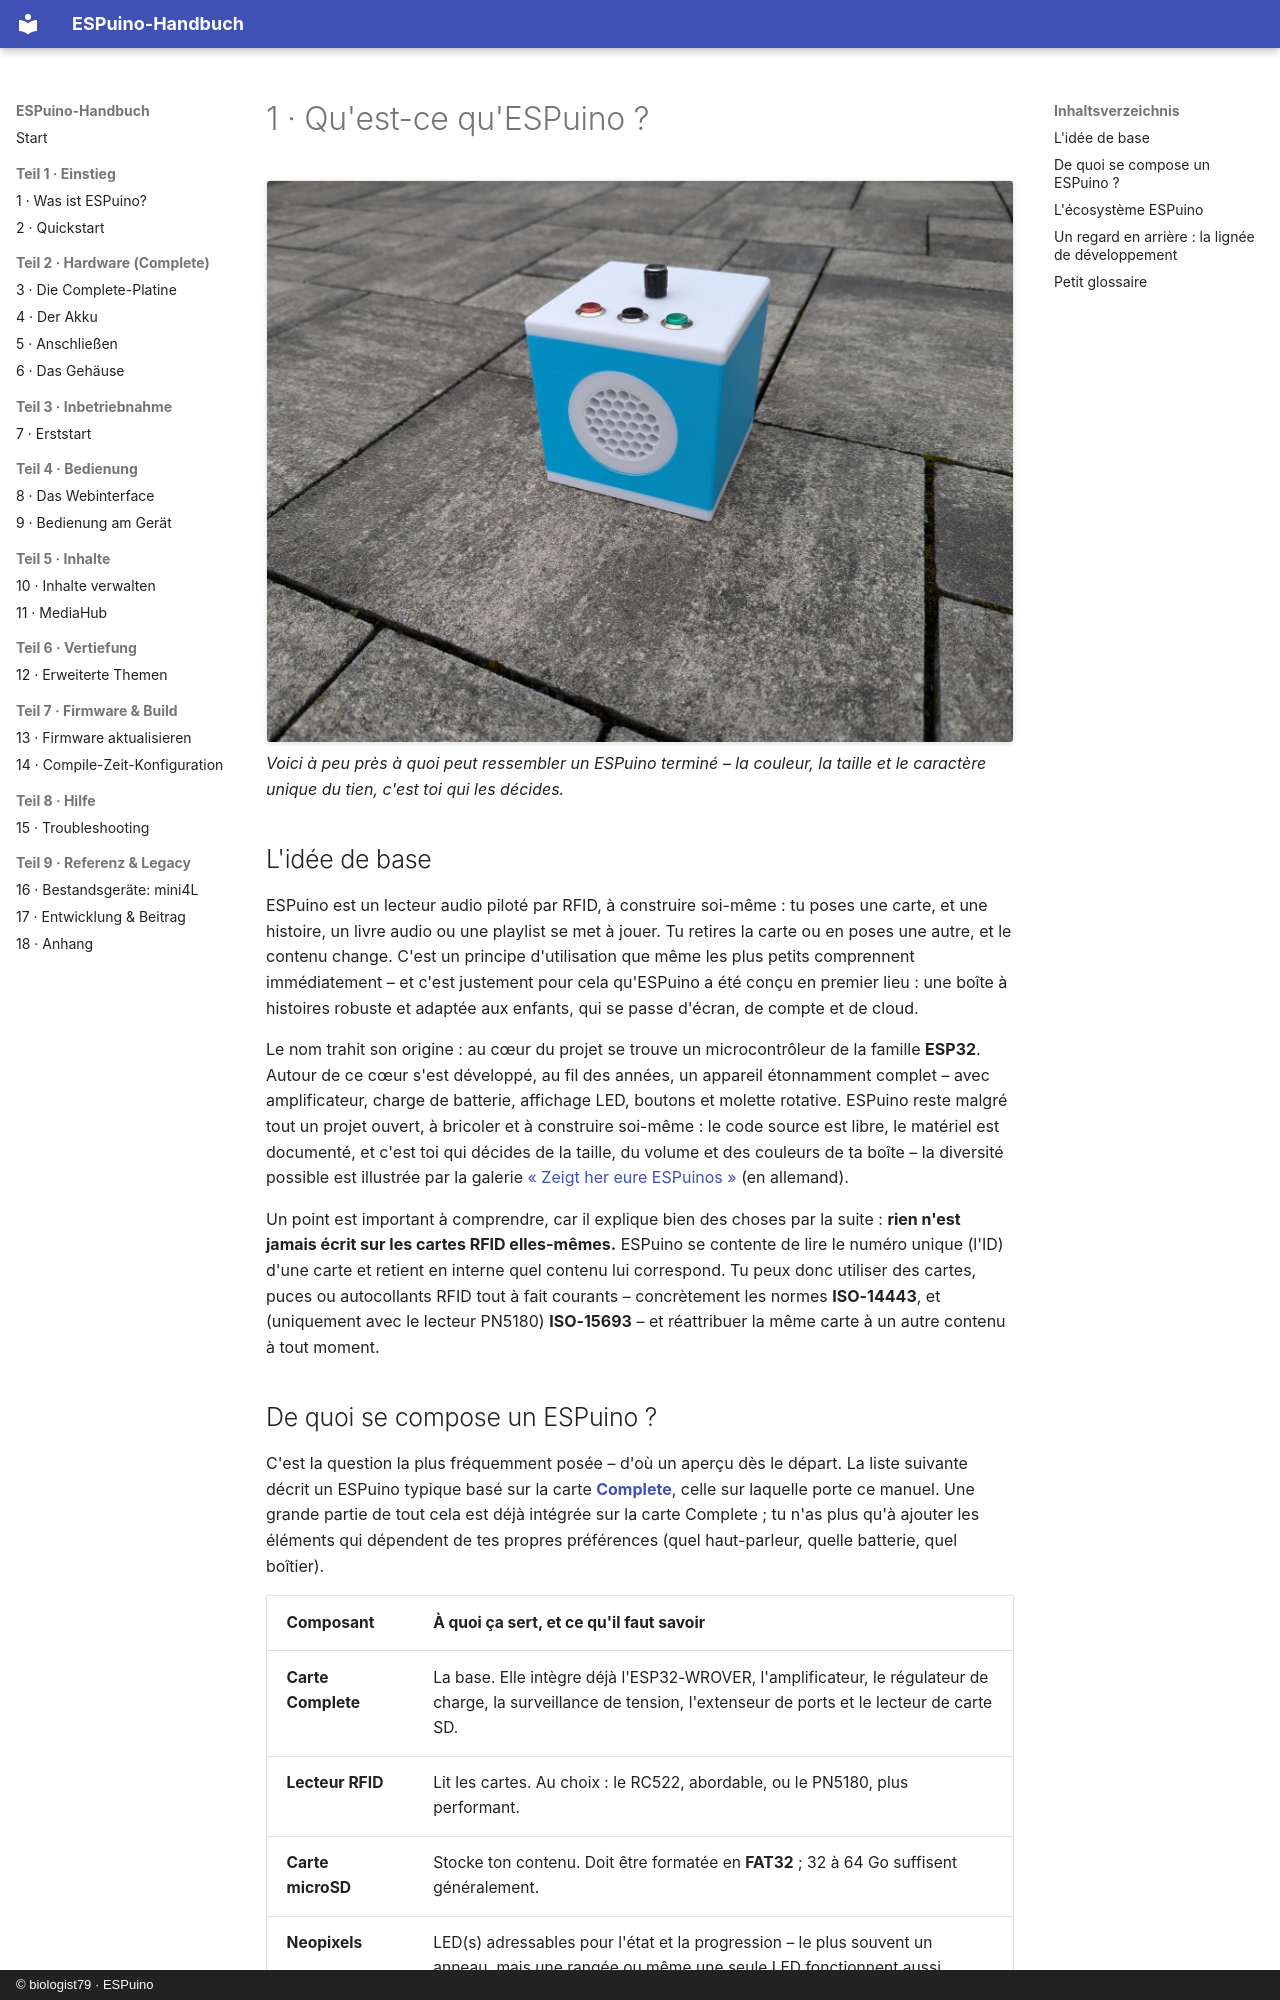

repository: biologist79/ESPuino-Docs · page: einstieg/was-ist-espuino.fr/index.html · generator: mkdocs · copyright: © biologist79 · ESPuino

# 1 · Qu'est-ce qu'ESPuino ?

![Un ESPuino terminé : un cube bleu clair et blanc avec haut-parleur, trois boutons et une molette rotative](../assets/Biobox3d.jpg)
*Voici à peu près à quoi peut ressembler un ESPuino terminé – la couleur, la taille et le caractère unique du tien, c'est toi qui les décides.*

## L'idée de base

ESPuino est un lecteur audio piloté par RFID, à construire soi-même : tu poses une carte, et une
histoire, un livre audio ou une playlist se met à jouer. Tu retires la carte ou en poses une autre,
et le contenu change. C'est un principe d'utilisation que même les plus petits comprennent
immédiatement – et c'est justement pour cela qu'ESPuino a été conçu en premier lieu : une boîte à
histoires robuste et adaptée aux enfants, qui se passe d'écran, de compte et de cloud.

Le nom trahit son origine : au cœur du projet se trouve un microcontrôleur de la famille **ESP32**.
Autour de ce cœur s'est développé, au fil des années, un appareil étonnamment complet – avec
amplificateur, charge de batterie, affichage LED, boutons et molette rotative. ESPuino reste
malgré tout un projet ouvert, à bricoler et à construire soi-même : le code source est libre, le
matériel est documenté, et c'est toi qui décides de la taille, du volume et des couleurs de ta
boîte – la diversité possible est illustrée par la galerie
[« Zeigt her eure ESPuinos »](https://forum.espuino.de/t/zeigt-her-eure-espuinos/554) (en
allemand).

Un point est important à comprendre, car il explique bien des choses par la suite : **rien n'est
jamais écrit sur les cartes RFID elles-mêmes.** ESPuino se contente de lire le numéro unique (l'ID)
d'une carte et retient en interne quel contenu lui correspond. Tu peux donc utiliser des cartes,
puces ou autocollants RFID tout à fait courants – concrètement les normes **ISO-14443**, et
(uniquement avec le lecteur PN5180) **ISO-15693** – et réattribuer la même carte à un autre contenu
à tout moment.
